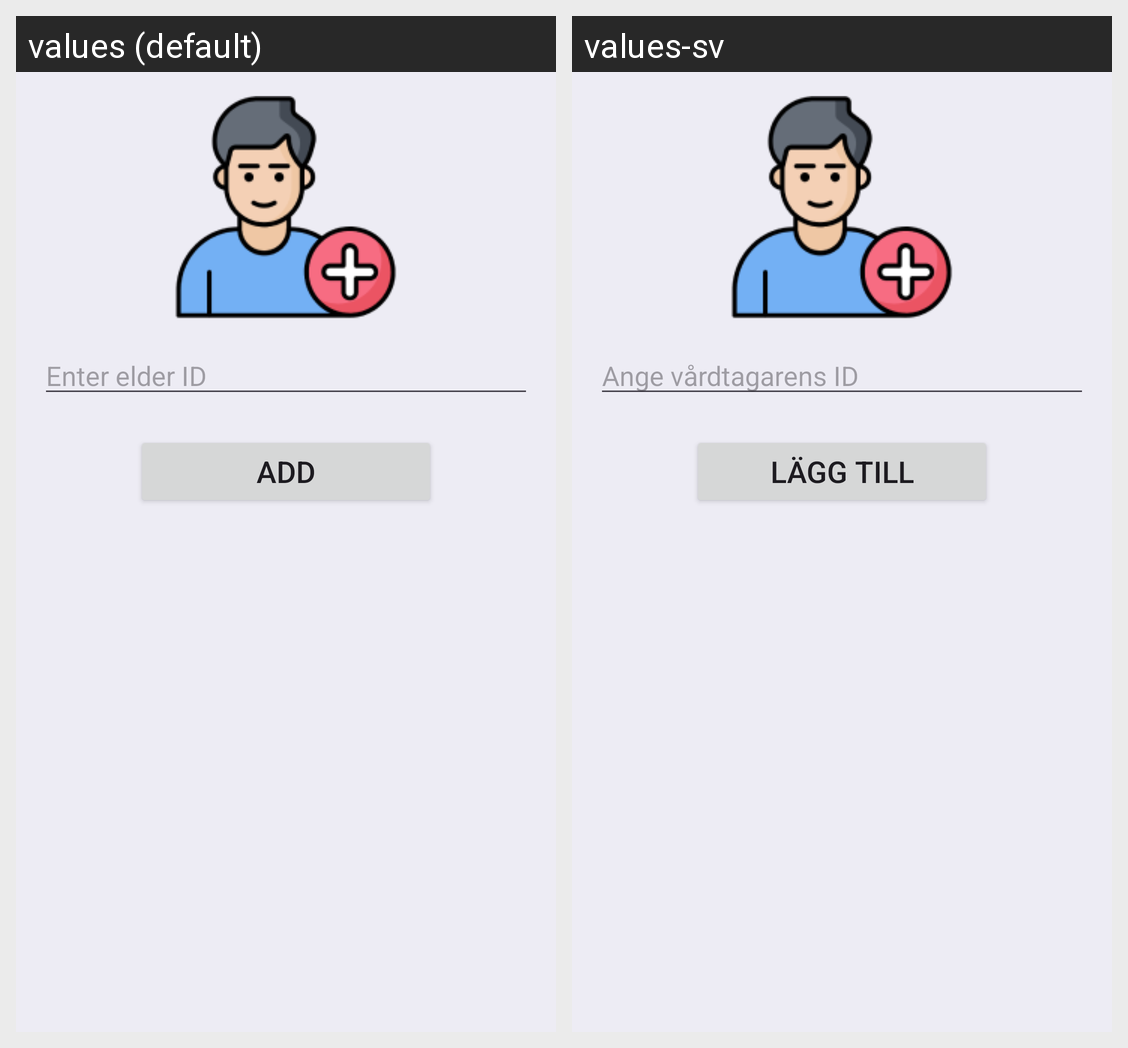

The Android screen above is rendered under two locales of the same app. Produce the string resources it draws, with the default and per-locale values.
Android screen res/layout/activity_caregiver_main_add_existing_popup.xml rendered under 2 locales, left to right: values (default), values-sv. Device: Nexus 5 (rendered at 1080×1920; each locale shown at half size, 540×960, under a caption strip naming it); theme Theme.ElderCare.
Strings drawn on this screen, with the default value and each locale's value (text and hints the layout hard-codes, and strings that could not be matched under every locale, appear in the picture but are not listed):

add_new_elderly
  values: Add
  values-sv: Lägg till

enter_elder_user_id
  values: Enter elder ID
  values-sv: Ange vårdtagarens ID
